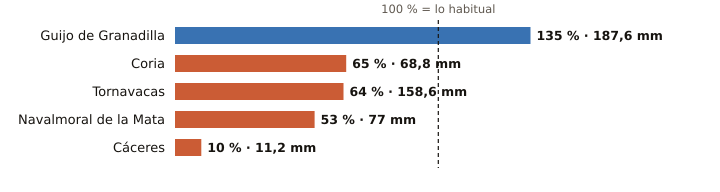

The table this chart was drawn from, first rows:
estacion, provincia, indicativo, mm_otono, referencia_mm, pct, periodo_referencia, hasta, hora
Guijo de Granadilla, Cáceres, 3503, 187.6, 138.5, 135, 1991-2025, 2026-10-31, 1
Coria, Cáceres, 3526X, 68.8, 106.0, 65, 1991-2020, 2026-10-31, 1
Tornavacas, Cáceres, 3514B, 158.6, 247.2, 64, 2008-2025, 2026-10-31, 1
Navalmoral de la Mata, Cáceres, 3434X, 77.0, 144.7, 53, 2002-2025, 2026-10-31, 1
Cáceres, Cáceres, 3469A, 11.2, 112.0, 10, 1991-2020, 2026-10-31, 1
